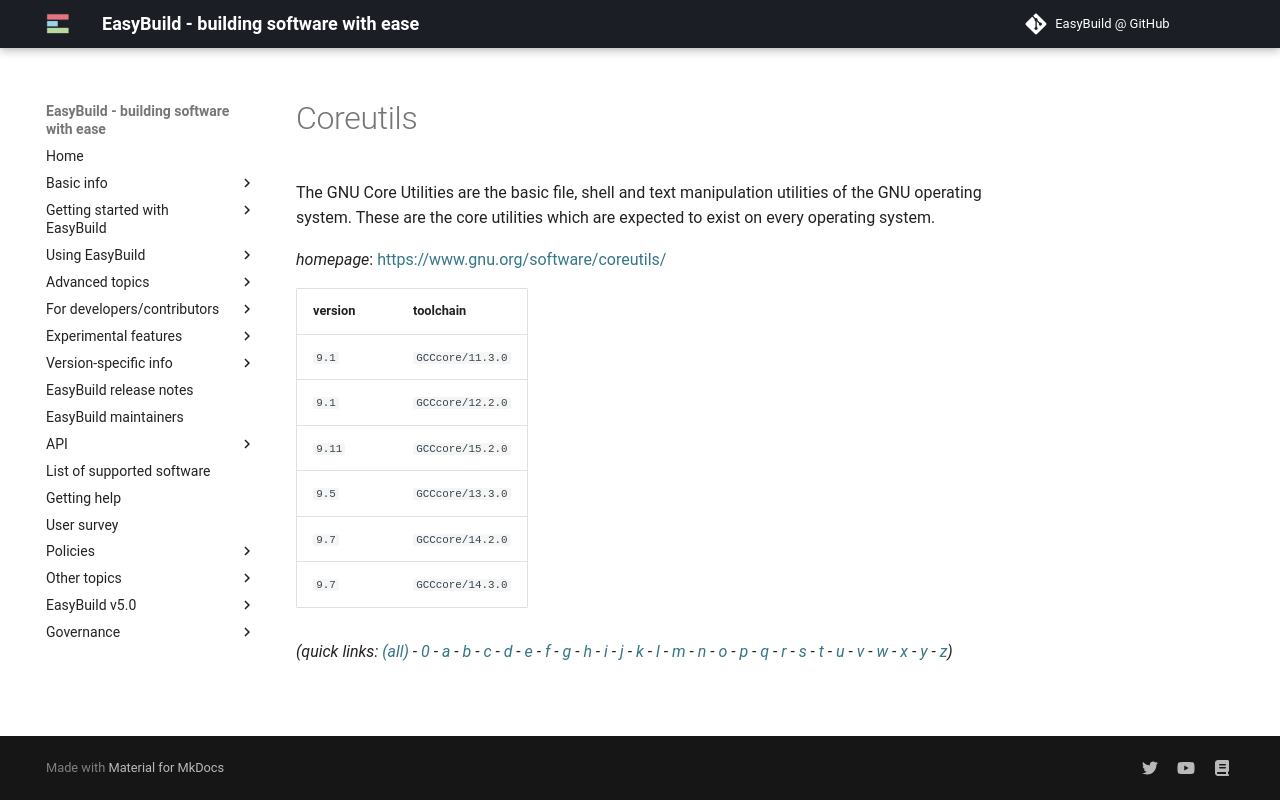

repository: easybuilders/easybuild-docs · page: version-specific/supported-software/c/Coreutils/index.html · generator: mkdocs

---
search:
  boost: 0.5
---
# Coreutils

The GNU Core Utilities are the basic file, shell and text manipulation utilities of the GNU operating system. These are the core utilities which are expected to exist on every operating system.

*homepage*: <https://www.gnu.org/software/coreutils/>

version | toolchain
--------|----------
``9.1`` | ``GCCcore/11.3.0``
``9.1`` | ``GCCcore/12.2.0``
``9.11`` | ``GCCcore/15.2.0``
``9.5`` | ``GCCcore/13.3.0``
``9.7`` | ``GCCcore/14.2.0``
``9.7`` | ``GCCcore/14.3.0``


*(quick links: [(all)](../index.md) - [0](../0/index.md) - [a](../a/index.md) - [b](../b/index.md) - [c](../c/index.md) - [d](../d/index.md) - [e](../e/index.md) - [f](../f/index.md) - [g](../g/index.md) - [h](../h/index.md) - [i](../i/index.md) - [j](../j/index.md) - [k](../k/index.md) - [l](../l/index.md) - [m](../m/index.md) - [n](../n/index.md) - [o](../o/index.md) - [p](../p/index.md) - [q](../q/index.md) - [r](../r/index.md) - [s](../s/index.md) - [t](../t/index.md) - [u](../u/index.md) - [v](../v/index.md) - [w](../w/index.md) - [x](../x/index.md) - [y](../y/index.md) - [z](../z/index.md))*
